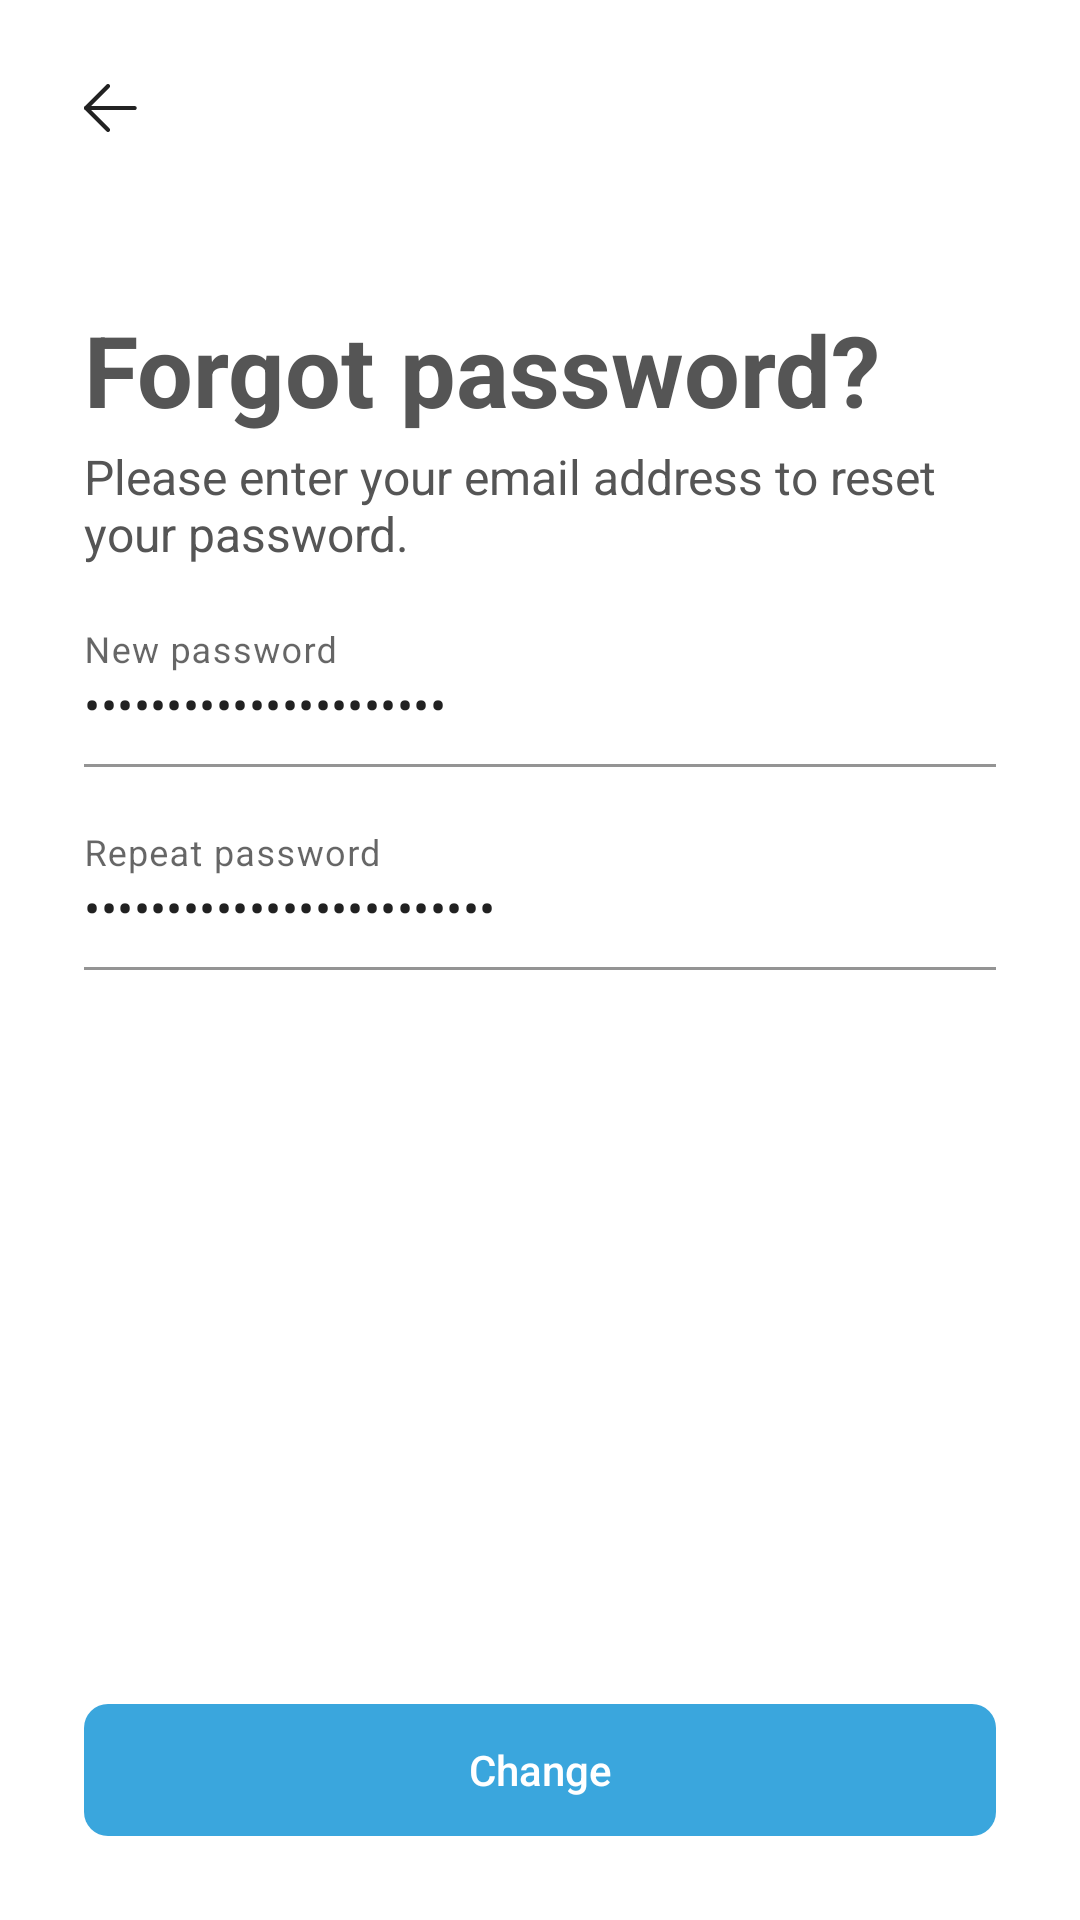

Here is an Android app screen rendered from its layout file. Give the layout XML and the strings, colors and styles it references.
<!-- AndroidManifest.xml: application theme Theme.BwlNews.Common -->
<!-- res/layout/fragment_resetpassword.xml -->
<?xml version="1.0" encoding="utf-8"?>
<layout xmlns:android="http://schemas.android.com/apk/res/android"
    xmlns:app="http://schemas.android.com/apk/res-auto">

    <data>

        <variable
            name="viewmodel"
            type="com.bridgewaterlabs.news.ui.onboarding.resetpassword.ResetPasswordViewModel" />
    </data>

    <LinearLayout
        android:layout_width="match_parent"
        android:layout_height="match_parent"
        android:orientation="vertical"
        android:padding="28dp">

        <ImageView
            android:id="@+id/ivBack"
            android:contentDescription="@string/arrow_back_button"
            android:layout_width="wrap_content"
            android:layout_height="wrap_content"
            android:layout_marginStart="0dp"
            android:src="@drawable/ic_arrow" />

        <TextView
            android:layout_width="match_parent"
            android:layout_height="42dp"
            android:layout_marginTop="57dp"
            android:text="@string/forgot_password"
            android:textSize="33sp"
            android:textStyle="bold" />

        <TextView
            android:layout_width="match_parent"
            android:layout_height="40dp"
            android:layout_marginTop="5dp"
            android:text="@string/please_enter_your_email_address_to_reset_your_password"
            android:textSize="16sp" />



        <com.google.android.material.textfield.TextInputLayout
            android:layout_width="match_parent"
            android:layout_height="wrap_content"
            android:layout_marginTop="12dp"
            android:autofillHints=""
            android:hint="@string/new_password"
            android:inputType="textPassword"
            app:boxBackgroundColor="@color/white"
            app:boxStrokeColor="@color/hint_color"
            app:hintTextColor="@color/hint_color"
            >

            <com.google.android.material.textfield.TextInputEditText
                android:id="@+id/etNewPassword"
                android:layout_width="match_parent"
                android:layout_height="wrap_content"
                android:inputType="textPassword"
                android:paddingStart="0dp"
                android:paddingEnd="0dp"
                android:text="@={viewmodel.password}"/>

        </com.google.android.material.textfield.TextInputLayout>



        <com.google.android.material.textfield.TextInputLayout
            android:layout_width="match_parent"
            android:layout_height="wrap_content"
            android:layout_marginTop="12dp"
            android:autofillHints=""
            android:hint="@string/repeat_password"
            android:inputType="textPassword"
            app:boxBackgroundColor="@color/white"
            app:boxStrokeColor="@color/hint_color"
            app:hintTextColor="#C4C4C4"
            >

            <com.google.android.material.textfield.TextInputEditText
                android:layout_width="match_parent"
                android:layout_height="wrap_content"
                android:inputType="textPassword"
                android:paddingStart="0dp"
                android:paddingEnd="0dp"
                android:text="@={viewmodel.newPassword}"/>

        </com.google.android.material.textfield.TextInputLayout>


        <LinearLayout
            android:layout_width="match_parent"
            android:layout_height="0dp"
            android:layout_weight="1"
            android:gravity="center|bottom"
            android:orientation="vertical">

            <Button
                android:id="@+id/btnResetPassword"
                style="@style/Button.Primary"
                android:layout_width="match_parent"
                android:layout_height="44dp"
                android:layout_marginTop="15dp"
                android:baselineAligned="true"
                android:enabled='@{!viewmodel.password.equals("") &amp;&amp; !viewmodel.newPassword.equals("")}'
                android:stateListAnimator="@null"
                android:text="@string/change" />
        </LinearLayout>

    </LinearLayout>

</layout>
<!-- resources referenced by this layout -->
<resources>
  <color name="hint_color">#C4C4C4</color>
  <color name="white">#FFFFFFFF</color>
  <!-- drawable ic_arrow (drawable) -->
  <vector xmlns:android="http://schemas.android.com/apk/res/android"
      android:width="18dp"
      android:height="16dp"
      android:viewportWidth="18"
      android:viewportHeight="16">
    <path
        android:pathData="M16.8798,8.6958H0.6976C0.3137,8.6958 0.0016,8.3836 0.0016,7.9997C0.0016,7.6158 0.3137,7.3037 0.6976,7.3037H16.8798C17.2637,7.3037 17.5759,7.6158 17.5759,7.9997C17.5759,8.3836 17.2637,8.6958 16.8798,8.6958Z"
        android:fillColor="#222222"/>
    <path
        android:pathData="M8.0008,16C7.8225,16 7.6441,15.9326 7.5081,15.7966L0.2039,8.4924C-0.068,8.2205 -0.068,7.78 0.2039,7.5081L7.5081,0.2039C7.78,-0.068 8.2205,-0.068 8.4924,0.2039C8.7643,0.4758 8.7643,0.9163 8.4924,1.1882L1.6809,7.9997L8.4935,14.8124C8.7654,15.0843 8.7654,15.5247 8.4935,15.7966C8.3575,15.9326 8.1792,16 8.0008,16Z"
        android:fillColor="#222222"/>
  </vector>
  <string name="arrow_back_button">arrow_back_button</string>
  <string name="change">Change</string>
  <string name="forgot_password">Forgot password?</string>
  <string name="new_password">New password</string>
  <string name="please_enter_your_email_address_to_reset_your_password">Please enter your email address to reset your password.</string>
  <string name="repeat_password">Repeat password</string>
  <style name="Button.Primary">
          <item name="android:background">@drawable/btn_primary</item>
          <item name="android:textColor">@color/white</item>
      </style>
  <style name="Theme.BwlNews.Common">
          <item name="android:forceDarkAllowed" tools:targetApi="Q">false</item>
          <item name="windowActionBar">false</item>
          <item name="windowNoTitle">true</item>
      </style>
  <!-- drawable btn_primary (drawable) -->
  <?xml version="1.0" encoding="utf-8"?>
  <selector xmlns:android="http://schemas.android.com/apk/res/android">
      <item>
          <shape android:shape="rectangle">
              <corners android:radius="8dp"/>
              <solid android:color="@color/bwlcolor"/>
          </shape>
  
      </item>
  </selector>
  <color name="bwlcolor">#3AA6DD</color>
</resources>
